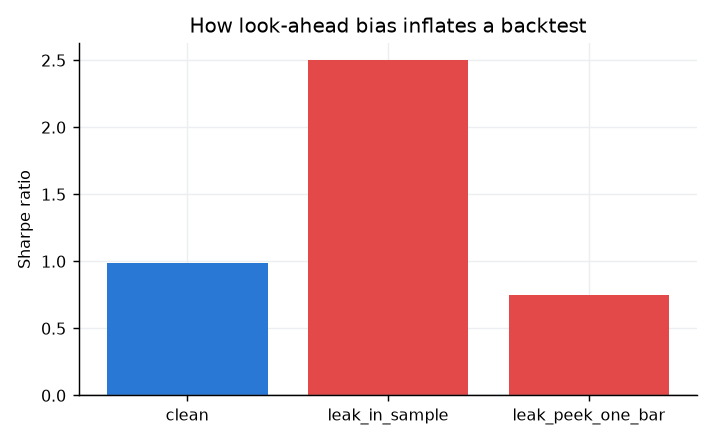

The table this chart was drawn from, first rows:
variant, sharpe, total_return, max_drawdown
clean, 0.9876, 0.939, -0.1876
leak_in_sample, 2.501, 2.84, -0.1032
leak_peek_one_bar, 0.7474, 0.6876, -0.1875
